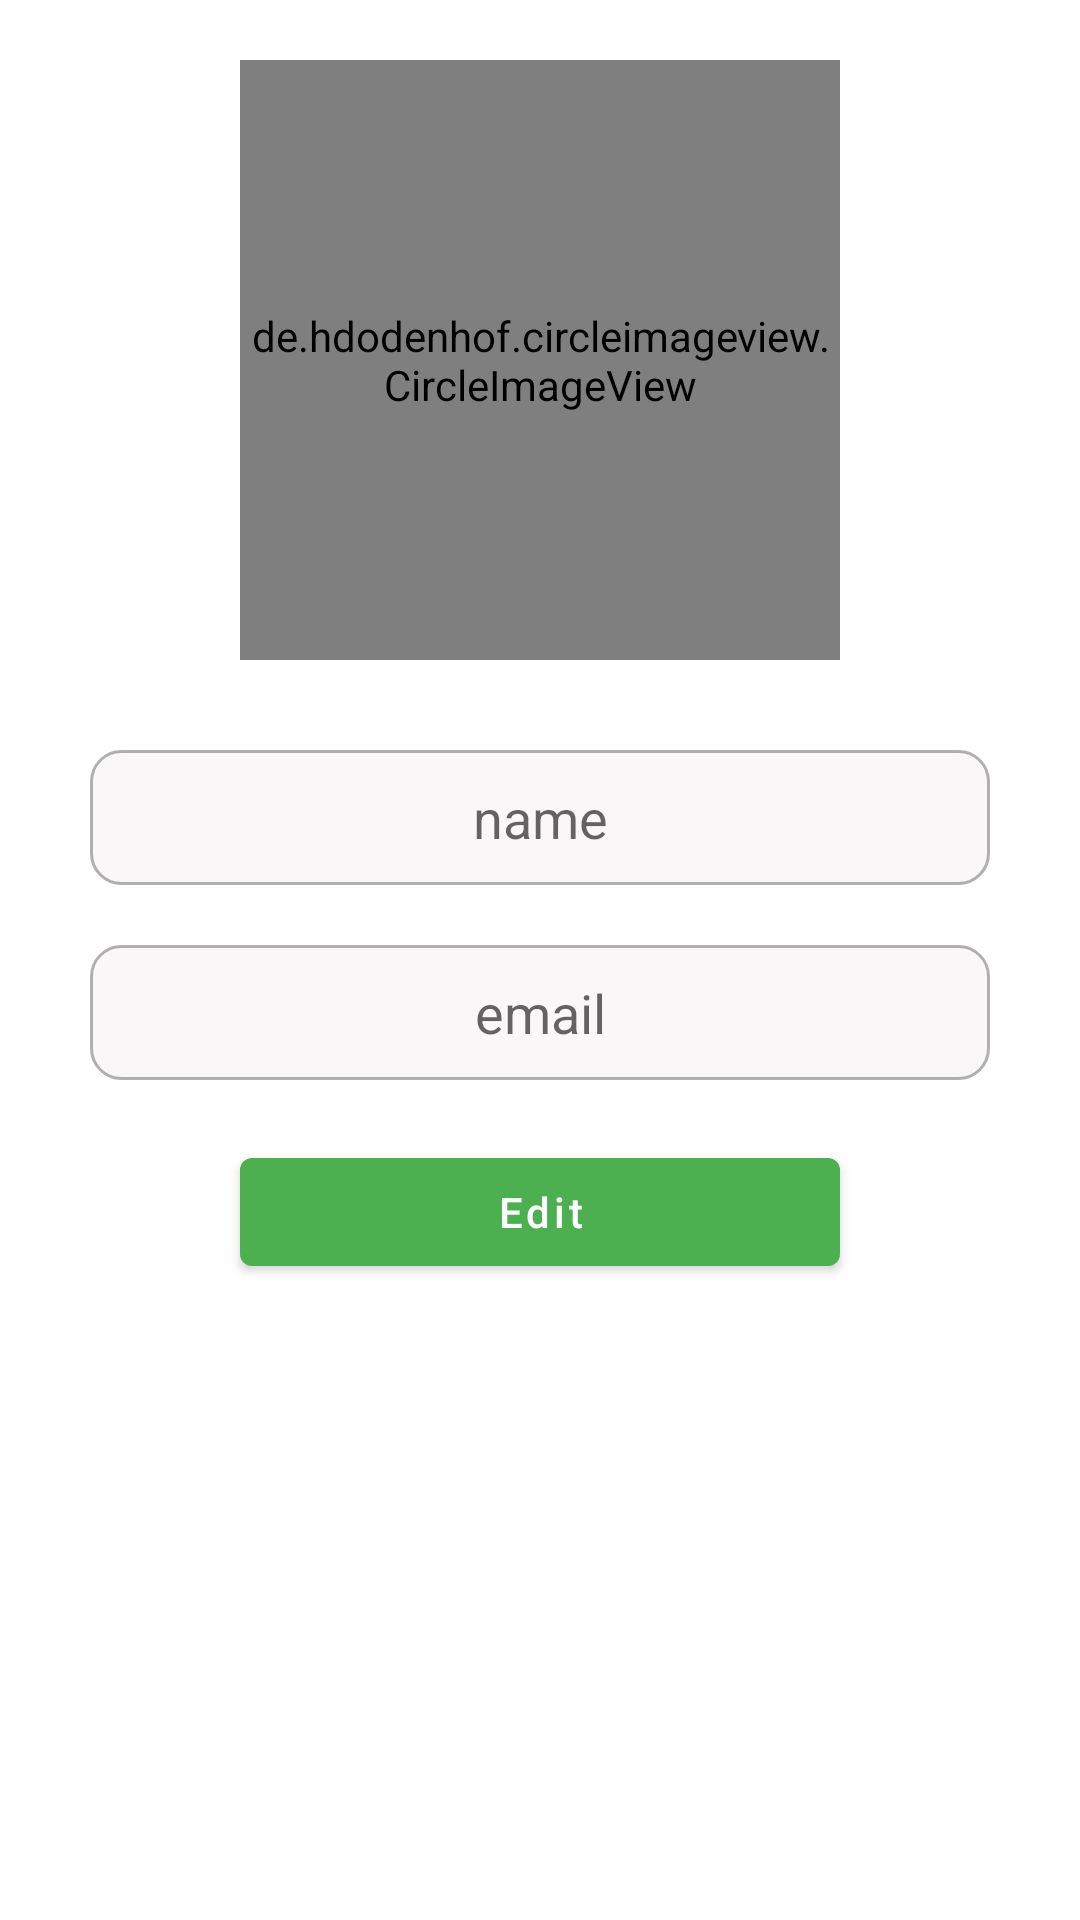

Here is an Android app screen rendered from its layout file. Give the layout XML and the strings, colors and styles it references.
<!-- AndroidManifest.xml: application theme Theme.Safe_chat -->
<!-- res/layout/activity_edit_profile.xml -->
<?xml version="1.0" encoding="utf-8"?>
<LinearLayout xmlns:android="http://schemas.android.com/apk/res/android"
    xmlns:app="http://schemas.android.com/apk/res-auto"
    xmlns:tools="http://schemas.android.com/tools"
    android:layout_width="match_parent"
    android:layout_height="match_parent"
    tools:context=".EditProfileActivity"
    android:orientation="vertical">

    <de.hdodenhof.circleimageview.CircleImageView
        android:id="@+id/profile_image"
        android:layout_width="200dp"
        android:layout_height="200dp"
        android:layout_gravity="center"
        android:background="@drawable/account_circle"
        android:layout_marginTop="20dp"/>

    <EditText
        android:id="@+id/edit_text_name"
        android:layout_width="match_parent"
        android:layout_height="45dp"
        android:layout_marginStart="30dp"
        android:layout_marginEnd="30dp"
        android:background="@drawable/edit_text_style"
        android:gravity="center"
        android:hint="name"
        android:inputType="text|textNoSuggestions"
        android:padding="10dp"
        android:layout_marginTop="30dp"/>
    <EditText
    android:id="@+id/edit_text_email"
    android:layout_width="match_parent"
    android:layout_height="45dp"
    android:layout_marginTop="20dp"
    android:layout_marginStart="30dp"
    android:layout_marginEnd="30dp"
    android:background="@drawable/edit_text_style"
    android:gravity="center"
    android:hint="email"
    android:inputType="text|textNoSuggestions"
    android:padding="10dp" />

    <Button
        android:id="@+id/btn_edit"
        android:layout_width="match_parent"
        android:layout_height="wrap_content"
        android:layout_marginStart="80dp"
        android:layout_marginTop="20dp"
        android:layout_marginEnd="80dp"
        android:text="Edit"
        android:textAllCaps="false" />

</LinearLayout>
<!-- resources referenced by this layout -->
<resources>
  <!-- drawable account_circle (drawable-anydpi) -->
  <vector xmlns:android="http://schemas.android.com/apk/res/android"
      android:width="24dp"
      android:height="24dp"
      android:viewportWidth="24"
      android:viewportHeight="24"
      android:tint="#83888D"
      android:alpha="0.8">
    <path
        android:fillColor="@android:color/white"
        android:pathData="M12,2C6.48,2 2,6.48 2,12s4.48,10 10,10 10,-4.48 10,-10S17.52,2 12,2zM12,5c1.66,0 3,1.34 3,3s-1.34,3 -3,3 -3,-1.34 -3,-3 1.34,-3 3,-3zM12,19.2c-2.5,0 -4.71,-1.28 -6,-3.22 0.03,-1.99 4,-3.08 6,-3.08 1.99,0 5.97,1.09 6,3.08 -1.29,1.94 -3.5,3.22 -6,3.22z"/>
  </vector>
  <!-- drawable edit_text_style (drawable) -->
  <?xml version="1.0" encoding="utf-8"?>
  <shape xmlns:android="http://schemas.android.com/apk/res/android" >
  
      <solid android:color="#66EFEAEA" />
  
      <stroke
          android:width="1dp"
          android:color="#4D000000"/>
      <corners
          android:radius="10dp"
          />
  
  </shape>
  <style name="Theme.Safe_chat" parent="Theme.MaterialComponents.DayNight.DarkActionBar">
          
          <item name="colorPrimary">@color/green_500</item>
          <item name="colorPrimaryVariant">@color/green_700</item>
          <item name="colorOnPrimary">@color/white</item>
          
          <item name="colorSecondary">@color/teal_200</item>
          <item name="colorSecondaryVariant">@color/teal_700</item>
          <item name="colorOnSecondary">@color/black</item>
          
          <item name="android:statusBarColor" tools:targetApi="l">?attr/colorPrimaryVariant</item>
          
      </style>
  <color name="green_500">#4CAF50</color>
  <color name="green_700">#147518</color>
  <color name="white">#FFFFFFFF</color>
  <color name="teal_200">#FF03DAC5</color>
  <color name="teal_700">#FF018786</color>
  <color name="black">#FF000000</color>
</resources>
